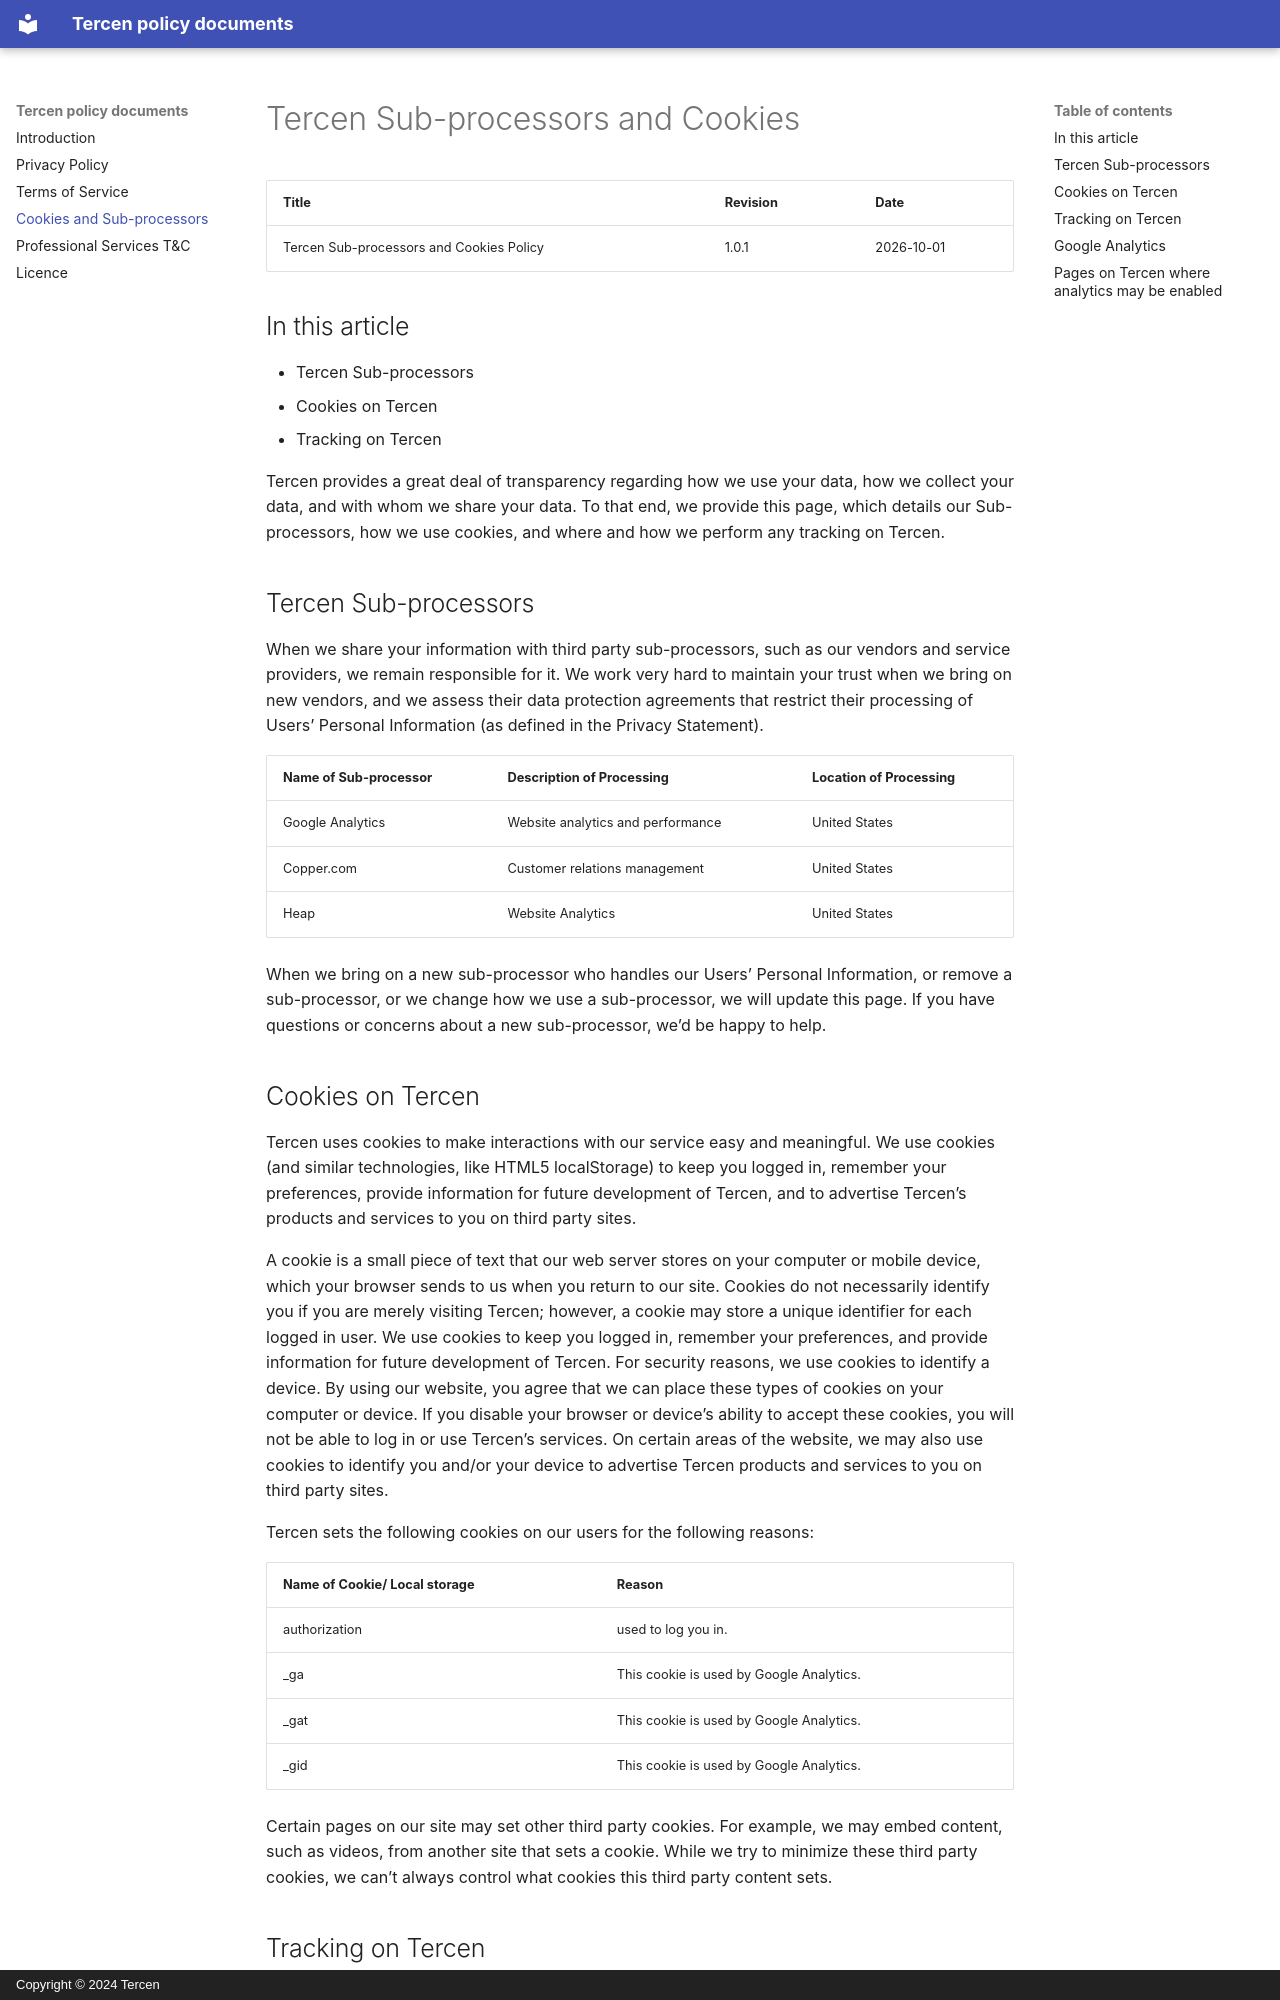

repository: tercen-arandur/policy_documents · page: cookies-and-subprocessors/index.html · generator: mkdocs · copyright: Copyright © 2024 Tercen

# Tercen Sub-processors and Cookies

|Title|Revision|Date|
|---|---|---|
|Tercen Sub-processors and Cookies Policy|1.0.1|2026-10-01|

## In this article

* Tercen Sub-processors
* Cookies on Tercen
* Tracking on Tercen

Tercen provides a great deal of transparency regarding how we use your data, how we collect your data, and with whom we share your data. To that end, we provide this page, which details our Sub-processors, how we use cookies, and where and how we perform any tracking on Tercen.

## Tercen Sub-processors

When we share your information with third party sub-processors, such as our vendors and service providers, we remain responsible for it. We work very hard to maintain your trust when we bring on new vendors, and we assess their data protection agreements that restrict their processing of Users’ Personal Information (as defined in the Privacy Statement).

|Name of Sub-processor|Description of Processing|Location of Processing|
|---|---|---|
|Google Analytics|Website analytics and performance|United States|
|Copper.com|Customer relations management|United States|
|Heap|Website Analytics|United States|

When we bring on a new sub-processor who handles our Users’ Personal Information, or remove a sub-processor, or we change how we use a sub-processor, we will update this page. If you have questions or concerns about a new sub-processor, we’d be happy to help.

## Cookies on Tercen

Tercen uses cookies to make interactions with our service easy and meaningful. We use cookies (and similar technologies, like HTML5 localStorage) to keep you logged in, remember your preferences, provide information for future development of Tercen, and to advertise Tercen’s products and services to you on third party sites.

A cookie is a small piece of text that our web server stores on your computer or mobile device, which your browser sends to us when you return to our site. Cookies do not necessarily identify you if you are merely visiting Tercen; however, a cookie may store a unique identifier for each logged in user. We use cookies to keep you logged in, remember your preferences, and provide information for future development of Tercen. For security reasons, we use cookies to identify a device. By using our website, you agree that we can place these types of cookies on your computer or device. If you disable your browser or device’s ability to accept these cookies, you will not be able to log in or use Tercen’s services. On certain areas of the website, we may also use cookies to identify you and/or your device to advertise Tercen products and services to you on third party sites.

Tercen sets the following cookies on our users for the following reasons:

|Name of Cookie/ Local storage|Reason|
|---|---|
|authorization|used to log you in.|
|_ga|This cookie is used by Google Analytics.|
|_gat|This cookie is used by Google Analytics.|
|_gid|This cookie is used by Google Analytics.|

Certain pages on our site may set other third party cookies. For example, we may embed content, such as videos, from another site that sets a cookie. While we try to minimize these third party cookies, we can’t always control what cookies this third party content sets.
